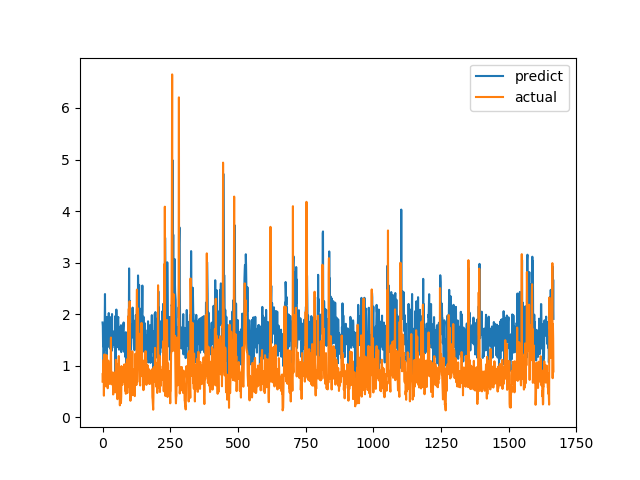

Data behind this chart, as committed beside it:
predict, actual
1.838, 0.6915
1.77, 0.8558
1.377, 0.7094
1.614, 1.015
1.023, 1.116
1.448, 0.4183
1.583, 1.002
1.305, 1.219
1.876, 1.143
2.39, 0.6528
1.573, 0.6747
1.926, 0.601
1.706, 0.6695
1.468, 0.6538
1.716, 0.7814
1.181, 1.206
1.945, 0.8469
1.595, 0.8286
1.827, 0.6482
1.715, 0.5624
1.363, 0.7183
1.533, 1.1
1.797, 0.9542
2.021, 0.729
1.562, 0.6694
1.576, 0.8631
1.459, 0.6465
1.425, 0.8223
1.351, 0.9236
1.326, 0.8301
1.728, 1.067
1.572, 1.546
1.947, 0.6827
1.567, 0.6386
1.289, 0.6464
2.002, 0.6881
1.347, 0.7274
1.57, 0.65
1.671, 0.8694
1.611, 0.4409
1.408, 0.4519
1.558, 0.7575
1.609, 0.4952
1.632, 0.6851
1.43, 0.7244
1.449, 0.8654
1.513, 0.74
1.962, 0.8071
0.8651, 0.8204
1.688, 1.114
1.444, 1.109
2.089, 0.4751
1.797, 1.039
1.358, 0.9458
1.458, 0.7878
1.603, 0.3505
1.586, 0.9368
1.906, 0.9868
1.945, 0.647
1.658, 1.03
... 1,606 more rows
